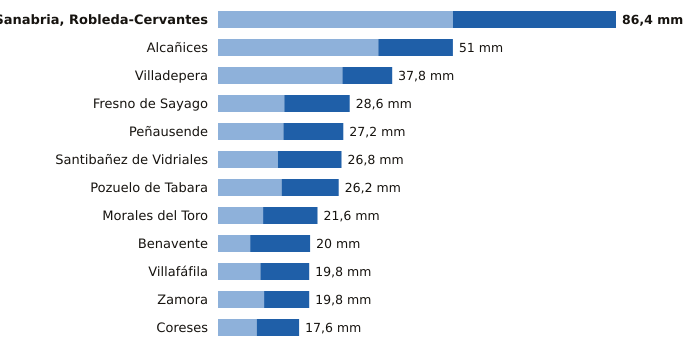

Source data for this figure (header and first rows):
estacion, provincia, indicativo, mm_6_dias_anteriores, mm_hoy, mm_7_dias, horas_de_hoy
Sanabria, Robleda-Cervantes, Zamora, 2766E, 51.0, 35.4, 86.4, 15
Alcañices, Zamora, 2966D, 34.8, 16.2, 51.0, 14
Villadepera, Zamora, 2804F, 27.0, 10.8, 37.8, 11
Fresno de Sayago, Zamora, 2885K, 14.4, 14.2, 28.6, 14
Peñausende, Zamora, 2882D, 14.2, 13.0, 27.2, 15
Santibañez de Vidriales, Zamora, 2777K, 13.0, 13.8, 26.8, 14
Pozuelo de Tabara, Zamora, 2789H, 13.8, 12.4, 26.2, 12
Morales del Toro, Zamora, 2536D, 9.8, 11.8, 21.6, 15
Benavente, Zamora, 2755X, 7.0, 13.0, 20.0, 15
Villafáfila, Zamora, 2611D, 9.2, 10.6, 19.8, 14
Zamora, Zamora, 2614, 10.0, 9.8, 19.8, 15
Coreses, Zamora, 2565, 8.4, 9.2, 17.6, 15
